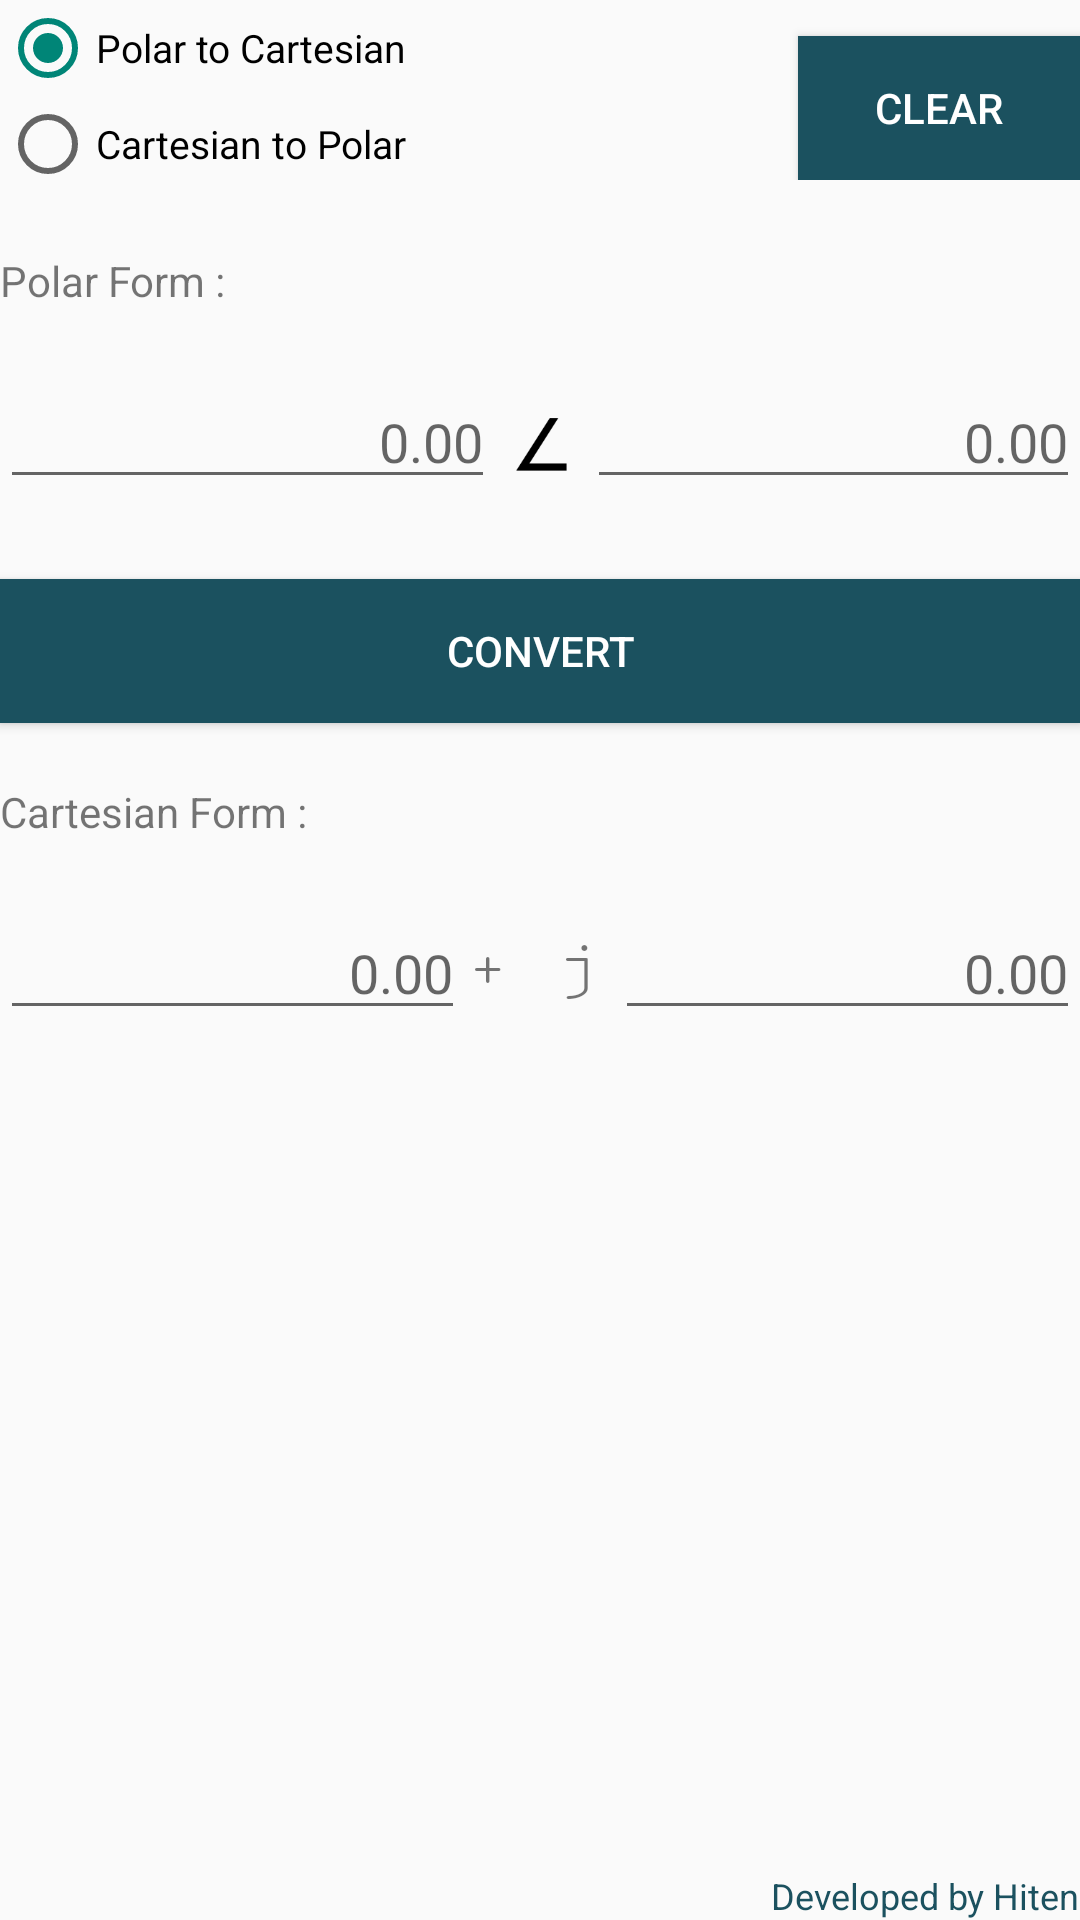

Here is an Android app screen rendered from its layout file. Give the layout XML and the strings, colors and styles it references.
<!-- AndroidManifest.xml: application theme Theme.MyAppTheme -->
<!-- res/layout/menu1_layout.xml -->
<?xml version="1.0" encoding="utf-8"?>
<LinearLayout xmlns:android="http://schemas.android.com/apk/res/android"
    android:layout_width="match_parent"
    android:layout_height="match_parent"
    android:layout_marginLeft="20dip"
    android:layout_marginRight="20dip"
    android:layout_marginTop="20dip"
    android:layout_marginBottom="20dip"
    android:orientation="vertical">
    <LinearLayout
        android:layout_width="match_parent"
        android:layout_height="wrap_content">
        <LinearLayout
        android:layout_width="wrap_content"
        android:layout_height="wrap_content">

        <RadioGroup
            android:id="@+id/radioGroup"
            android:layout_width="wrap_content"
            android:layout_height="wrap_content"
            android:orientation="vertical">

            <RadioButton
                android:id="@+id/ptc"
                android:layout_width="wrap_content"
                android:layout_height="wrap_content"
                android:text="@string/ptc"
                android:checked="true"
                android:textSize="13sp"/>

            <RadioButton
                android:id="@+id/ctp"
                android:layout_width="wrap_content"
                android:layout_height="wrap_content"
                android:text="@string/ctp"
                android:textSize="13sp"/>
        </RadioGroup>
        </LinearLayout>

        <LinearLayout
            android:layout_width="match_parent"
            android:layout_height="60dip"
            android:orientation="horizontal"
            android:gravity="right|bottom">
            <Button
                android:id="@+id/button1"
                style="?android:attr/buttonStyleSmall"
                android:layout_width="94dip"
                android:layout_height="wrap_content"
                android:background="#1b515f"
                android:text="@string/clear"
                android:textColor="#FFF"/>
        </LinearLayout>

    </LinearLayout>
    <TextView
        android:id="@+id/textView1"
        android:layout_width="wrap_content"
        android:layout_height="wrap_content"
        android:layout_marginTop="20dip"
        android:text="@string/polar"  />

    <LinearLayout
        android:layout_width="match_parent"
        android:layout_height="wrap_content"
        android:orientation="horizontal">

        <EditText
            android:id="@+id/radius"
            android:layout_width="match_parent"
            android:layout_height="wrap_content"
            android:layout_marginTop="22dip"
            android:layout_weight="5"
            android:inputType="number|numberDecimal|numberSigned"
            android:hint="@string/hint"
            android:text="@string/nothing"
            android:gravity="right"
            android:maxLength="7"/>

        <ImageView
            android:id="@+id/imageView1"
            android:layout_width="50dip"
            android:layout_height="50dip"
            android:contentDescription="@string/angle"
            android:src="@drawable/angle_u2220_icon_128x128"
            android:layout_marginTop="20dip"
            android:layout_weight="0.5"/>

        <EditText
            android:id="@+id/angle"
            android:layout_width="match_parent"
            android:layout_height="wrap_content"
            android:layout_marginTop="22dip"
            android:layout_weight="5"
            android:inputType="number|numberDecimal|numberSigned"
            android:hint="@string/hint"
            android:text="@string/nothing"
            android:gravity="right"
            android:maxLength="7"/>

    </LinearLayout>

    <Button
        android:id="@+id/button"
        android:layout_width="match_parent"
        android:layout_height="wrap_content"
        android:layout_marginTop="20dip"
        android:text="@string/calc"
        android:background="#1b515f"
        android:textColor="#FFF"/>

    <TextView
        android:id="@+id/textView2"
        android:layout_width="wrap_content"
        android:layout_height="wrap_content"
        android:layout_marginTop="20dip"
        android:text="@string/cartesian"  />

    <LinearLayout
        android:layout_width="match_parent"
        android:layout_height="wrap_content"
        android:orientation="horizontal">

        <EditText
            android:id="@+id/carx"
            android:layout_width="wrap_content"
            android:layout_height="wrap_content"
            android:layout_marginTop="22dip"
            android:layout_weight="1"
            android:inputType="number|numberDecimal|numberSigned"
            android:hint="@string/hint"
            android:text="@string/nothing"
            android:gravity="right"
            android:maxLength="7"/>

        <TextView
            android:id="@+id/TextView2"
            android:layout_width="50dip"
            android:layout_height="50dip"
            android:text="@string/j"
            android:layout_marginTop="20dip"
            android:textSize="25sp"
            android:fontFamily="courier"/>

        <EditText
            android:id="@+id/cary"
            android:layout_width="wrap_content"
            android:layout_height="wrap_content"
            android:layout_marginTop="22dip"
            android:layout_weight="1"
            android:inputType="number|numberDecimal|numberSigned"
            android:hint="@string/hint"
            android:text="@string/nothing"
            android:gravity="right"
            android:maxLength="7"/>

    </LinearLayout>
<LinearLayout
    android:layout_width="match_parent"
    android:layout_height="match_parent"
    android:gravity="bottom|right">

    <TextView
        android:id="@+id/textView4"
        android:layout_width="wrap_content"
        android:layout_height="wrap_content"
        android:text="@string/dev"
        android:textAppearance="?android:attr/textAppearanceSmall"
        android:textColor="#1b515f"
        android:textSize="12sp" />

</LinearLayout>

</LinearLayout>
<!-- resources referenced by this layout -->
<resources>
  <!-- drawable angle_u2220_icon_128x128: png bitmap (drawable, 1498 bytes) -->
  <string name="angle">Image of an Angle</string>
  <string name="calc">Convert</string>
  <string name="cartesian">Cartesian Form :</string>
  <string name="clear">Clear</string>
  <string name="ctp">Cartesian to Polar</string>
  <string name="dev">Developed by Hiten</string>
  <string name="hint">0.00</string>
  <string name="j"> + j</string>
  <string name="nothing"> </string>
  <string name="polar">Polar Form :</string>
  <string name="ptc">Polar to Cartesian</string>
  <style name="Theme.MyAppTheme" parent="Theme.AppCompat.Light.DarkActionBar">
  
      </style>
</resources>
